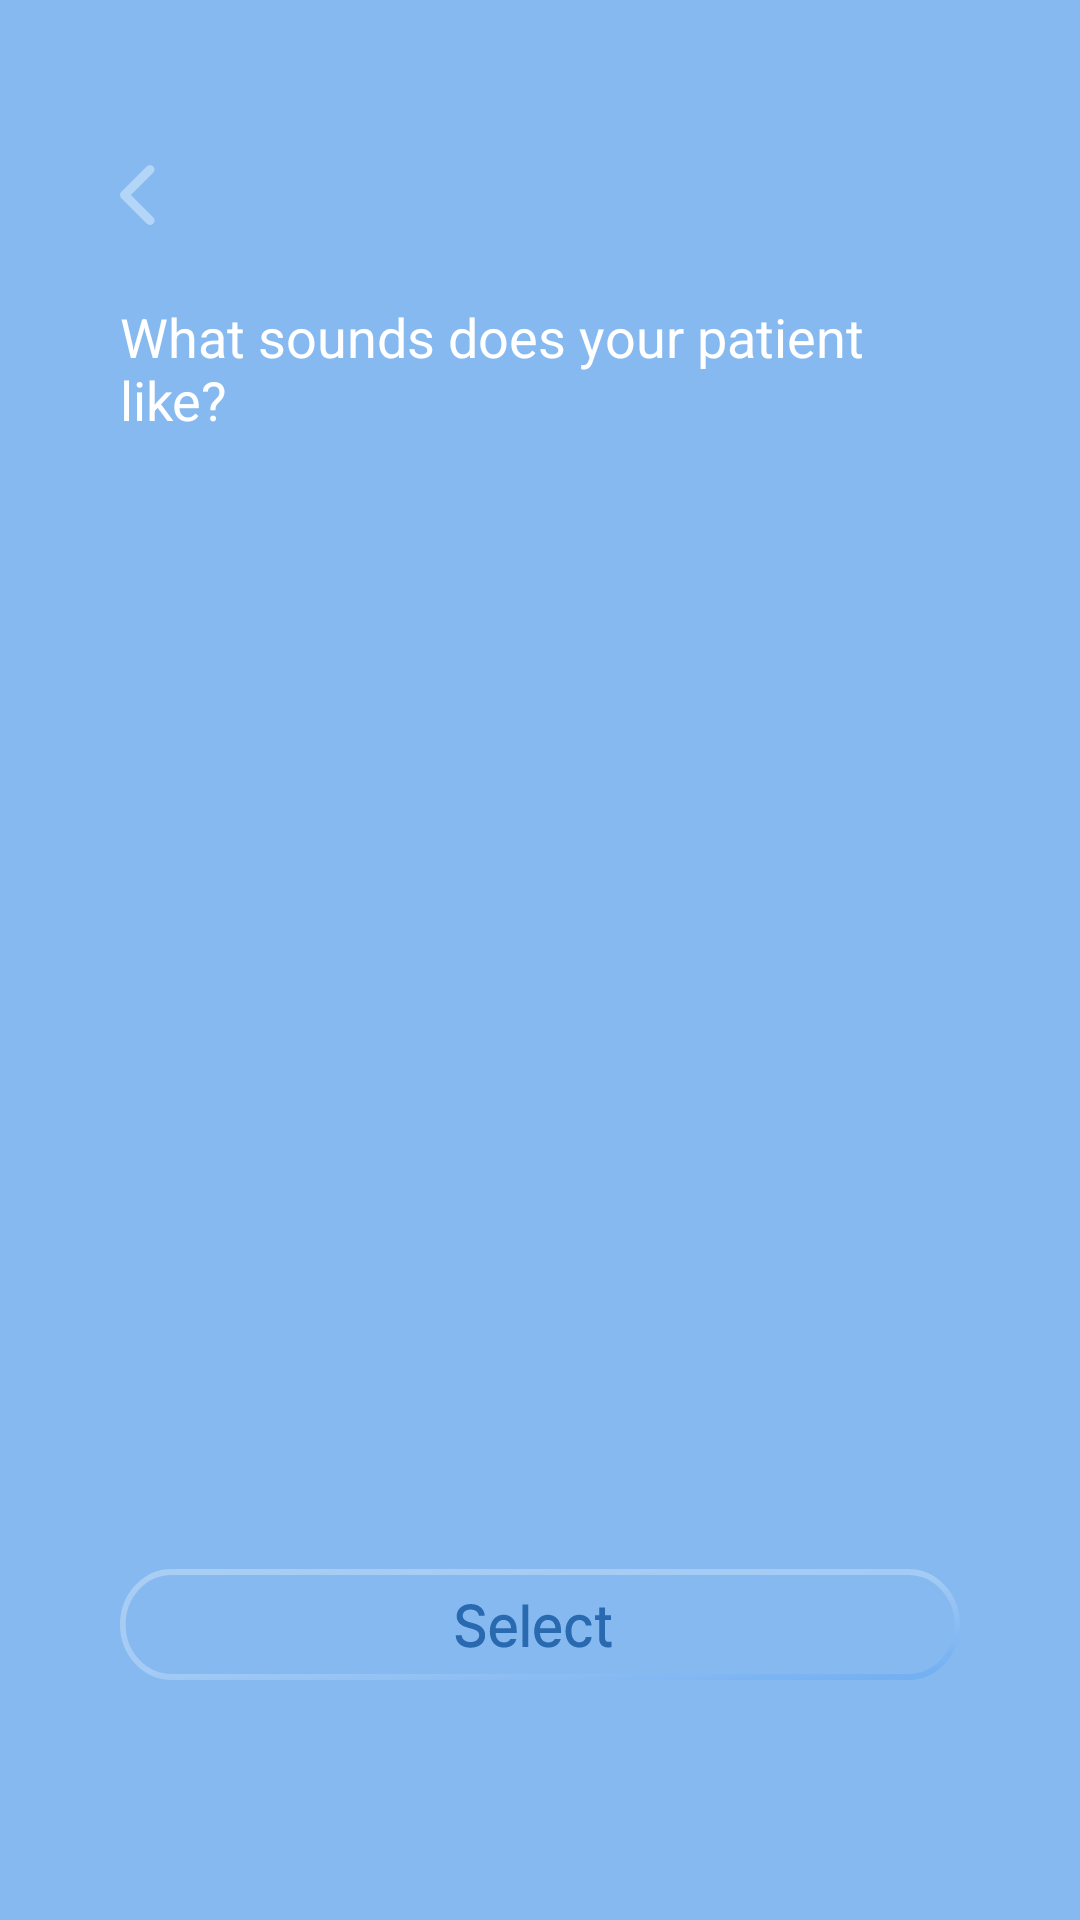

Here is an Android app screen rendered from its layout file. Give the layout XML and the strings, colors and styles it references.
<!-- AndroidManifest.xml: application theme Theme.Mutism -->
<!-- res/layout/activity_white_noise.xml -->
<?xml version="1.0" encoding="utf-8"?>
<LinearLayout xmlns:android="http://schemas.android.com/apk/res/android"
    android:layout_width="match_parent"
    android:layout_height="match_parent"
    android:id="@+id/white_noise"
    xmlns:app="http://schemas.android.com/apk/res-auto"
    android:orientation="vertical"
    android:padding="40dp"
    android:background="@color/color_noise_bg"
    android:clipChildren="false"
    android:clipToPadding="false"
    >
    <ImageView
        android:id="@+id/btn_back"
        android:layout_width="wrap_content"
        android:layout_height="wrap_content"
        android:src="@drawable/ic_right_arrow"
        android:layout_marginBottom="25dp"
        android:layout_marginTop="15dp"/>


    <TextView
        android:id="@+id/tv_question"
        android:layout_width="wrap_content"
        android:layout_height="wrap_content"
        android:text="@string/text_white_noise_question"
        android:textSize="18sp"
        android:textColor="@android:color/white"
        android:layout_marginBottom="16dp" />

    <androidx.recyclerview.widget.RecyclerView
        android:id="@+id/recyclerView_white_noises"
        android:layout_marginTop="30dp"
        android:layout_marginBottom="50dp"
        android:layout_width="match_parent"
        android:layout_height="0dp"
        android:layout_weight="1"
        android:overScrollMode="never" />

    <FrameLayout
        android:id="@+id/btn_select"
        android:layout_width="wrap_content"
        android:layout_height="wrap_content"
        android:layout_marginTop="10dp"
        android:layout_marginBottom="40dp"
        android:layout_gravity="center"
        android:clickable="true"
        android:focusable="true"
        android:background="@drawable/btn_select_noise_unselect">
    </FrameLayout>


</LinearLayout>
<!-- resources referenced by this layout -->
<resources>
  <color name="color_noise_bg">#86B9EF</color>
  <!-- drawable btn_select_noise_unselect: vector/xml drawable (drawable, 2840 chars, omitted) -->
  <!-- drawable ic_right_arrow (drawable) -->
  <vector xmlns:android="http://schemas.android.com/apk/res/android"
      android:width="12dp"
      android:height="20dp"
      android:viewportWidth="12"
      android:viewportHeight="20">
    <path
        android:pathData="M11.061,19.546C11.342,19.265 11.5,18.883 11.5,18.486C11.5,18.088 11.342,17.706 11.061,17.425L3.635,10L11.061,2.575C11.334,2.292 11.485,1.913 11.481,1.52C11.478,1.127 11.32,0.751 11.042,0.472C10.764,0.194 10.388,0.037 9.995,0.033C9.601,0.03 9.222,0.181 8.939,0.454L0.454,8.94C0.173,9.221 0.015,9.602 0.015,10C0.015,10.398 0.173,10.779 0.454,11.061L8.939,19.546C9.221,19.827 9.602,19.985 10,19.985C10.398,19.985 10.779,19.827 11.061,19.546Z"
        android:fillColor="#B2D5F8"/>
  </vector>
  <string name="text_white_noise_question">What sounds does your patient like?</string>
  <style name="Theme.Mutism" parent="Base.Theme.Mutism" />
  <style name="Base.Theme.Mutism" parent="Theme.MaterialComponents.DayNight.NoActionBar">
          <item name="colorPrimary">@color/color_noise_bg</item> 
          <item name="chipStyle">@style/CustomChip</item>
      </style>
  <style name="CustomChip" parent="@style/Widget.MaterialComponents.Chip.Filter">
          <item name="chipBackgroundColor">@color/chip_bg_color_selector</item>
          <item name="chipStrokeColor">@color/chip_stroke_selector</item>
          <item name="chipStrokeWidth">1dp</item>
  
          <item name="android:textColor">@color/chip_text_color_selector</item>
          <item name="checkedIcon">@drawable/tag_checked</item>
  
          <item name="closeIcon">@drawable/chip_cancel</item>
          <item name="closeIconTint">@color/white</item>
          <item name="closeIconSize">14dp</item>
          <item name="paddingStart">10dp</item>
          <item name="paddingEnd">10dp</item>
      </style>
  <!-- drawable chip_cancel (drawable) -->
  <vector xmlns:android="http://schemas.android.com/apk/res/android"
      android:width="20dp"
      android:height="20dp"
      android:viewportWidth="6"
      android:viewportHeight="6">
    <path
        android:pathData="M0.9407,5.0599L3.0004,3.0002L5.0602,5.0599M5.0602,0.9404L3,3.0002L0.9407,0.9404"
        android:strokeLineJoin="round"
        android:strokeWidth="0.5"
        android:fillColor="#00000000"
        android:strokeColor="#ffffff"
        android:strokeLineCap="round"/>
  </vector>
  <color name="white">#FFFFFFFF</color>
</resources>
